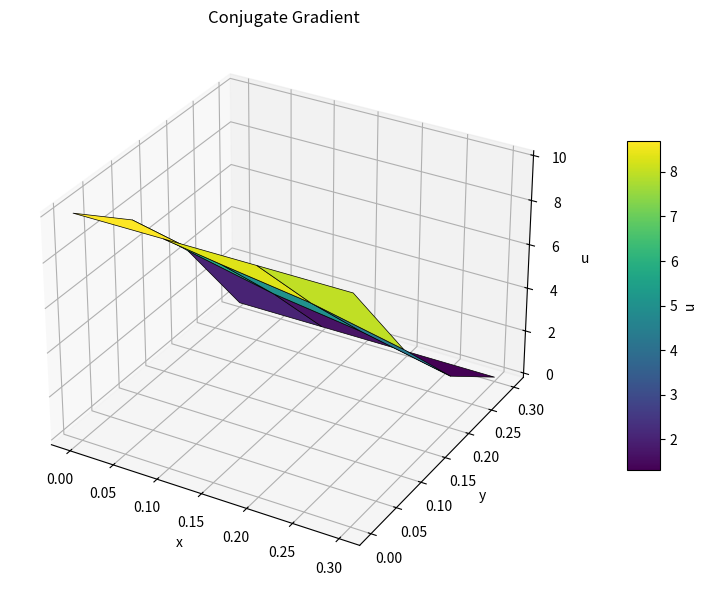

This figure's Python source:
import numpy as np
from scipy.sparse.linalg import cg, LinearOperator
import matplotlib.pyplot as plt

N = 4
N2 = N*N
shape = (N, N)
dx = 0.1
dy = 0.1
ni, nj = shape
top_ids = np.arange(0,N)
bot_ids = np.arange(N*(N-1), N*N)
left_ids = np.arange(0, N*N, N)
right_ids = np.arange(N-1, N*N, N)
left_ids = left_ids[1:-1]
right_ids = right_ids[1:-1]
dirichlet_ids = np.unique(np.concatenate([top_ids, bot_ids,]))
neumann_ids = np.unique(np.concatenate([left_ids, right_ids]))
boundary_ids = np.unique(np.concatenate([top_ids, bot_ids, left_ids, right_ids]))
all_ids = np.arange(N2)
interior_ids = np.setdiff1d(all_ids, boundary_ids)

A = np.eye(N2, N2) * (-2 / dx**2 - 2 / dy**2)
A += (np.eye(N2, N2, -1) + np.eye(N2, N2, 1)) / dx**2
A += (np.eye(N2, N2, -(N)) + np.eye(N2, N2, (N))) / dy**2
rhs = np.zeros(shape = np.prod(shape))

A[boundary_ids, :] = 0
A[boundary_ids, boundary_ids] = 1
dirichlet_rhs = np.zeros_like(rhs)
dirichlet_rhs[top_ids] = 10
dirichlet_rhs = -A @ dirichlet_rhs
dirichlet_rhs[top_ids] = 0

def apply_neumann(ids, ax, inward_dir, A):
    for i in ids:
        idx = list(np.unravel_index(i, shape))
        idx_in = idx.copy()
        idx_2in = idx.copy()
        idx_in[ax] += inward_dir
        idx_2in[ax] += 2*inward_dir
        j_in = np.ravel_multi_index(idx_in, shape)
        j_2in = np.ravel_multi_index(idx_2in, shape)
        # First order
        # A[i, :] = 0
        # A[i, i] = -1 / dy
        # A[i, j_in] = 1 / dy

        # Second order
        A[i, :] = 0
        A[i, i] = 3/2 * 1/dy
        A[i, j_in] = -2 * 1/dy
        A[i, j_2in] = 1/2 * 1/dy


apply_neumann(left_ids, 1, 1, A)
apply_neumann(right_ids, 1, -1, A)

neumann_rhs = np.zeros_like(rhs)

left_neumann_value = 10
right_neumann_value = -10

neumann_rhs[left_ids] = left_neumann_value
neumann_rhs[right_ids] = right_neumann_value

rhs = rhs + dirichlet_rhs + neumann_rhs

def matvec(x: np.ndarray) -> np.ndarray:
    out = np.zeros_like(x)
    out = A @ x
    return out

linop = LinearOperator(shape=(A.shape), matvec=matvec, dtype=float)
x = np.linalg.solve(A, rhs)
# x, info = cg(linop, rhs, maxiter=100, rtol = 1e-8)
u = x.copy()
u[top_ids] = 10
u[bot_ids] = 0
U = u.reshape(N, N)

def boundary_flux(ids, ax, inward_dir, dx, x):
    fluxes = []
    for i in ids:
        idx = list(np.unravel_index(i, shape))
        inward_idx = idx.copy()
        inward_idx[ax] += inward_dir 
        inward_id = np.ravel_multi_index(inward_idx, shape)
        boundary_value = x[i]
        inward_value = x[inward_id]
        fluxes.append((boundary_value - inward_value) / dx)
    return fluxes
left_fluxes = boundary_flux(left_ids, 1, 1, dy, x)
right_fluxes = boundary_flux(right_ids, 1, -1, dy, x)
print(left_fluxes)
print(right_fluxes)

import matplotlib.pyplot as plt
x = np.linspace(0, (N-1)*dx, N)
y = np.linspace(0, (N-1)*dy, N)
X, Y = np.meshgrid(x, y)
fig = plt.figure(figsize=(14,6))
ax1 = fig.add_subplot(1, 1, 1, projection='3d')
surf1 = ax1.plot_surface(X, Y, U, cmap='viridis', edgecolor='k', linewidth=0.5)
ax1.set_title("Conjugate Gradient")
ax1.set_xlabel("x")
ax1.set_ylabel("y")
ax1.set_zlabel("u")
fig.colorbar(surf1, ax=ax1, shrink=0.6, aspect=10, label='u')
plt.tight_layout()
plt.show()
